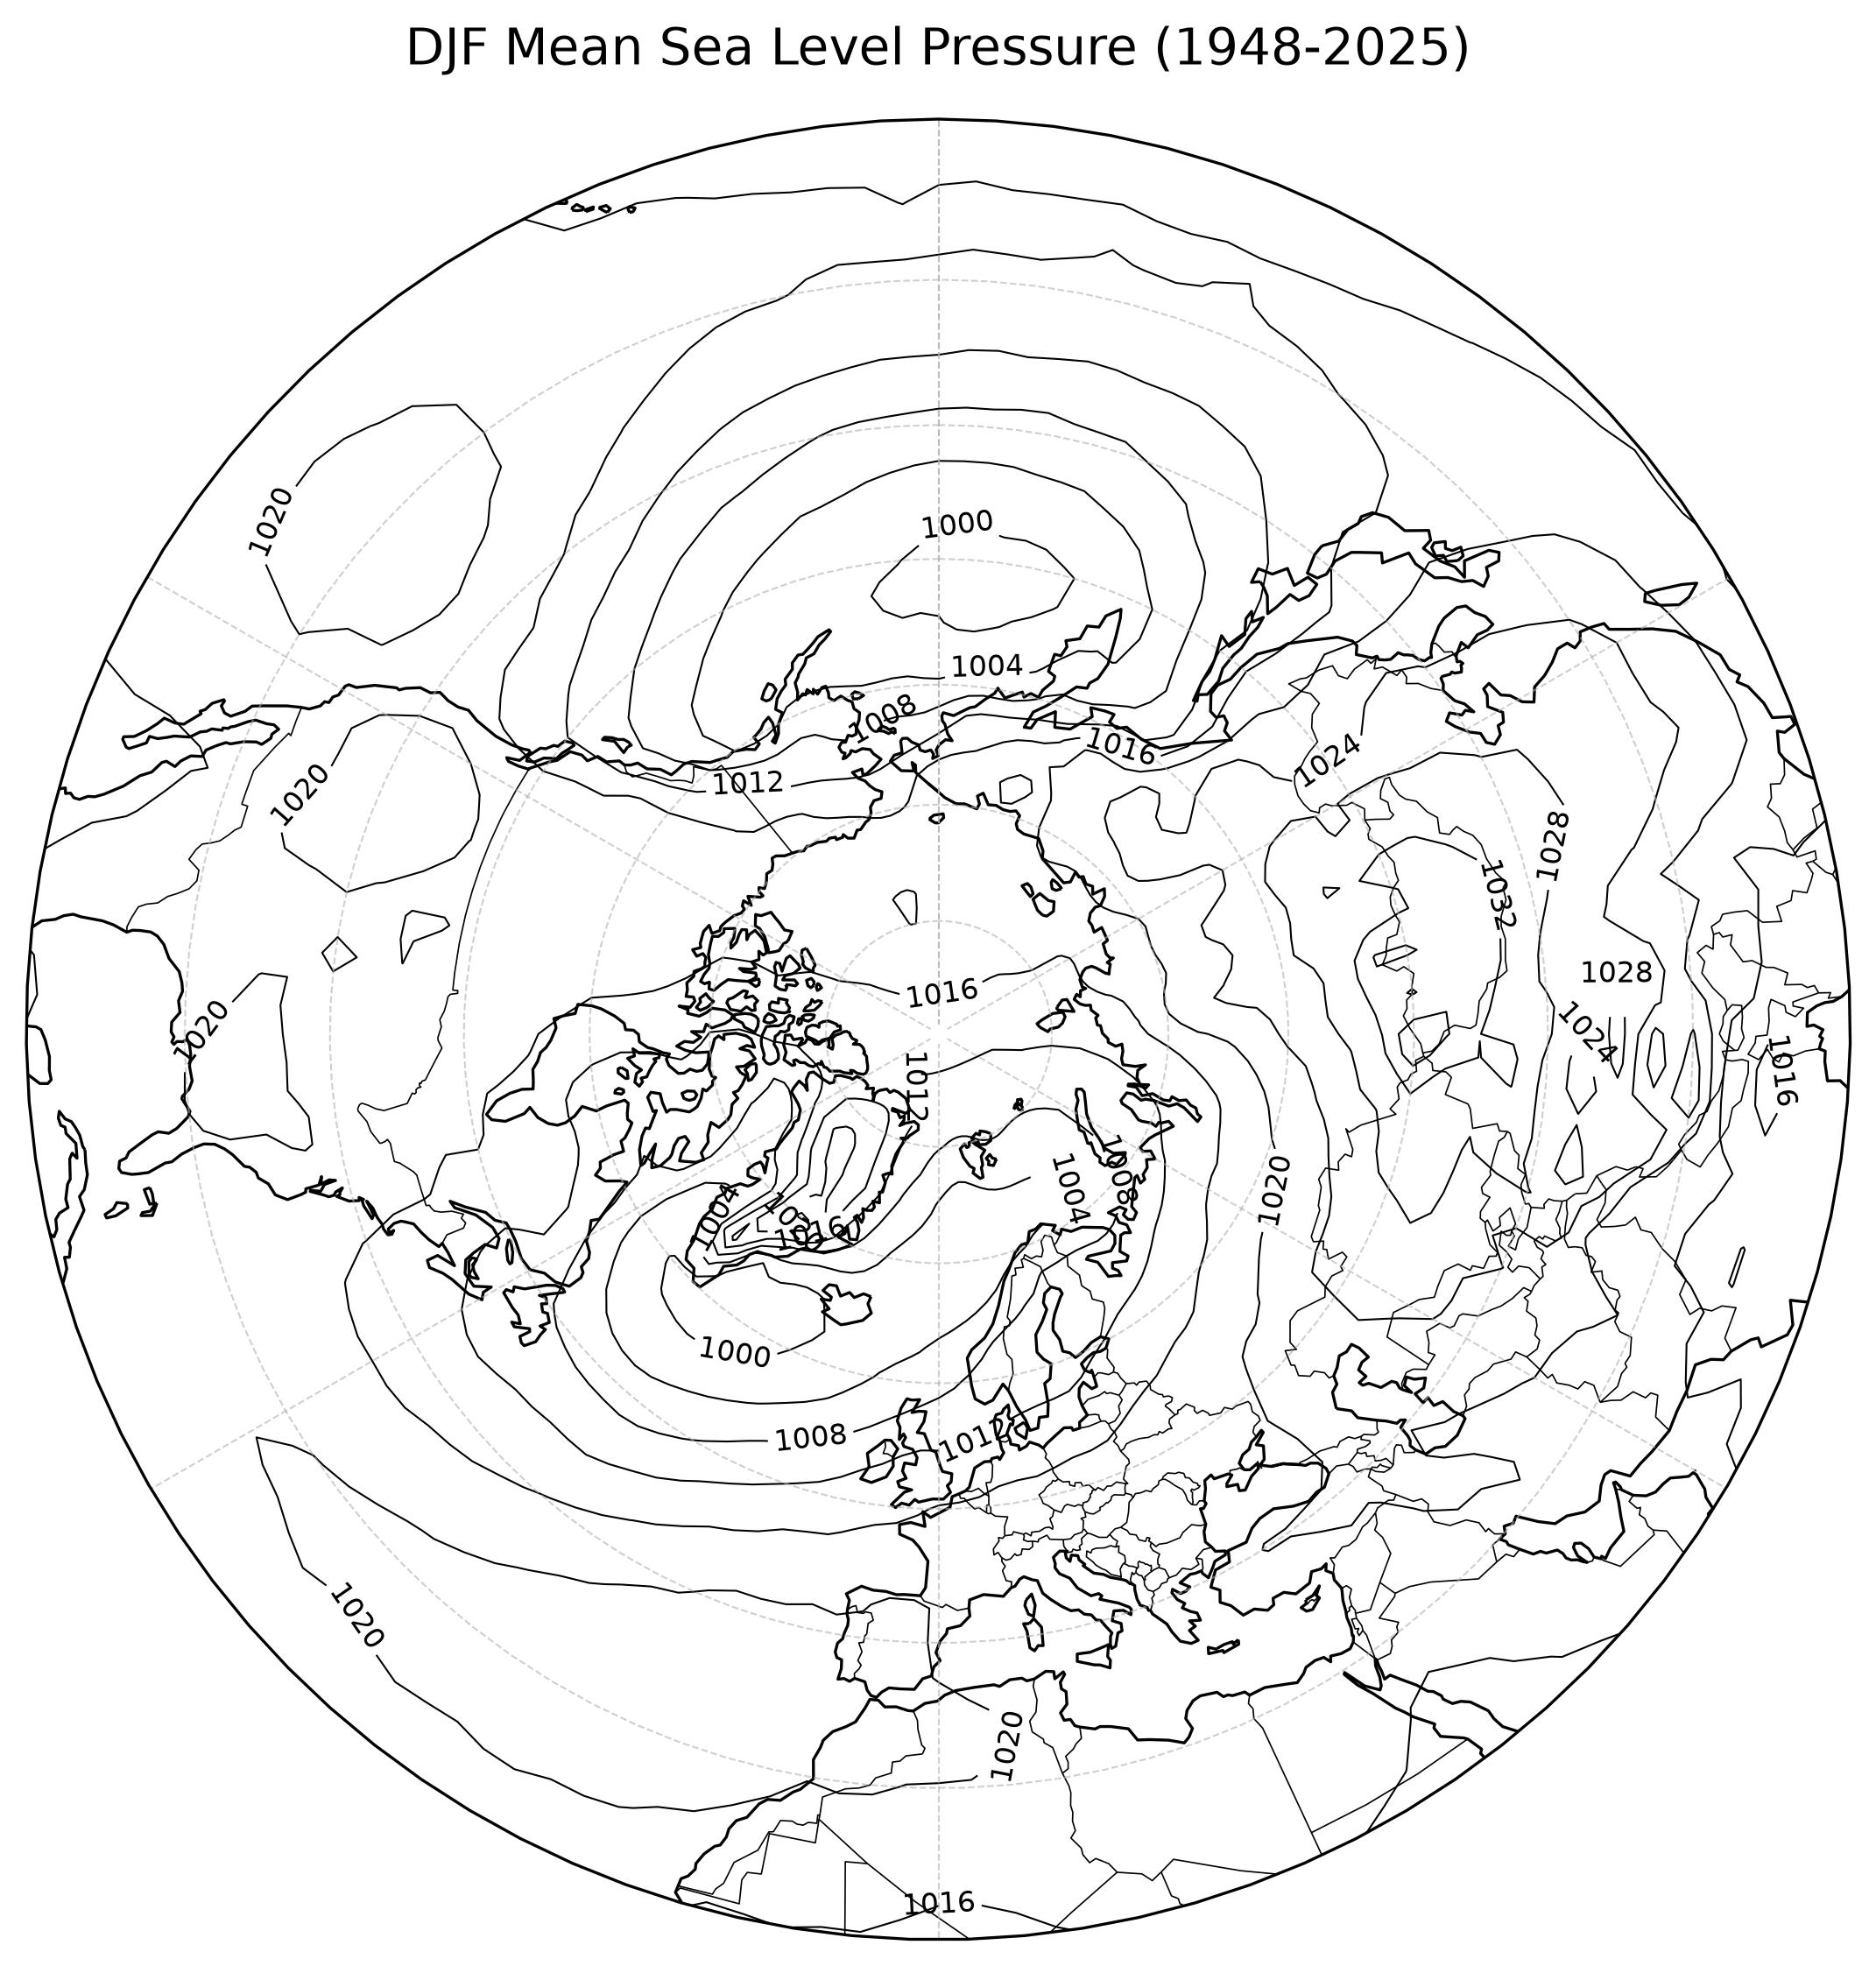

Source code (Python):
# ---------------------------------------------------------
# Polar Projection Map of DJF Sea Level Pressure
# ---------------------------------------------------------
#
# This program introduces polar stereographic map projections
# using Northern Hemisphere sea level pressure (SLP).
#
# Polar projections are useful for visualizing climate
# variability at high latitudes, where standard latitude-
# longitude projections can strongly distort spatial patterns.
#
# In this example, we:
#
# 1. Read monthly sea level pressure data.
# 2. Calculate the DJF mean sea level pressure.
# 3. Add a cyclic longitude point to remove the map seam.
# 4. Create a Northern Hemisphere polar stereographic projection.
# 5. Plot DJF sea level pressure using contours.
# 6. Add coastlines, borders, and latitude gridlines.
#
# ---------------------------------------------------------

from pathlib import Path
from cartopy.util import add_cyclic_point

import numpy as np
import xarray as xr
import matplotlib.pyplot as plt
import matplotlib.path as mpath
import cartopy.crs as ccrs
import cartopy.feature as cfeature
import sys

def calc_seasonal_mean(dat, window=5, end_month=1):
    """
    Calculate seasonal mean using a trailing running mean, extract the final month (e.g., Mar for NDJFM),
    convert to year-lat-lon DataArray.

    Parameters:
    -----------
    dat : xr.DataArray
        Input data with dimensions (time, lat, lon) and datetime64 'time'.
    window : int
        Running mean window size (default is 5).
    end_month : int
        Target month used to extract seasonal means (final month of the trailing average).

    Returns:
    --------
    dat_out : xr.DataArray
        Seasonal mean with dimensions (year, lat, lon).
    """

    # Rename coordinates if necessary
    if "latitude" in dat.coords:
      dat = dat.rename({"latitude": "lat"})

    if "longitude" in dat.coords:
      dat = dat.rename({"longitude": "lon"})


    # Apply trailing running mean
    dat_rm = dat.rolling(time=window, center=False, min_periods=window).mean()

    # Filter for entries where month == end_month
    dat_tmp = dat_rm.sel(time=dat_rm["time"].dt.month == end_month)

    # Extract year from the end_month timestamps
    years = dat_tmp["time"].dt.year

    # Create clean DataArray with dimensions ['year', 'lat', 'lon']
    dat_out = xr.DataArray(
        data=dat_tmp.values,
        dims=["year", "lat", "lon"],
        coords={
            "year": years.values,
            "lat": dat_tmp["lat"].values,
            "lon": dat_tmp["lon"].values,
        },
        name=dat.name if hasattr(dat, "name") else "SeasonalMean",
        attrs=dat.attrs.copy(),
    )

    return dat_out

def calc_seasonal_anom(dat, window=12, end_month=12, clim_period=None):
    """
    Calculate seasonal mean anomaly using a trailing running mean, extract the final month (e.g., Mar for NDJFM),
    convert to year-lat-lon DataArray, apply minimum coverage mask, and optionally remove trend.

    Parameters:
    -----------
    dat : xr.DataArray
        Input data with dimensions (time, lat, lon) and datetime64 'time'.
    window : int
        Running mean window size (default is 12).
    end_month : int
        Target month used to extract seasonal means (final month of the trailing average).
    dtrend : bool
        If True, remove linear trend after applying coverage mask.

    Returns:
    --------
    dat_out : xr.DataArray
        Seasonal mean anomaly with dimensions (year, lat, lon).
    """

    # Monthly climatology
    if clim_period is None:
        clm = dat.groupby("time.month").mean("time")
    else:
        start, end = clim_period
        clm = (
            dat.sel(time=slice(start, end))
            .groupby("time.month")
            .mean("time")
        )

    # Monthly anomalies
    anm = dat.groupby("time.month") - clm

    # Apply trailing running mean
    dat_rm = anm.rolling(time=window, center=False, min_periods=window).mean()

    # Filter for entries where month == end_month
    dat_tmp = dat_rm.sel(time=dat_rm["time"].dt.month == end_month)

    # Remove seasonal means that are entirely missing
    valid_time = dat_tmp.notnull().any(dim=["lat", "lon"])

    dat_tmp = dat_tmp.where(valid_time,drop=True)

    # Extract year after removing incomplete seasons
    years = dat_tmp["time"].dt.year

    # Create clean DataArray with dimensions ['year', 'lat', 'lon']
    datS = xr.DataArray(
        data=dat_tmp.values,
        dims=["year", "lat", "lon"],
        coords={
            "year": years.values,
            "lat": dat_tmp["lat"].values,
            "lon": dat_tmp["lon"].values,
        },
        name=dat.name if hasattr(dat, "name") else "SeasonalMean",
        attrs=dat.attrs.copy(),
    )

    return datS

# ---------------------------------------------------------
# Read monthly SLP
# ---------------------------------------------------------

indir = Path("../../data")
slp_file = indir / "slp.mon.mean.nc"

ds_slp = xr.open_dataset(slp_file)

slp = ds_slp["slp"]

# Convert Pa to hPa if needed.
if slp.attrs.get("units", "").lower() in ["pa", "pascal", "pascals"]:
    slp = slp / 100.0
    slp.attrs["units"] = "hPa"

# ----

# Northern Hemisphere map boundary
MIN_LAT = 20

# Optional climatology period.
# Set both to None to use the full time period in the file.
start_year = 1948
end_year = 2025

# ------------------------------------------------------------
# Select the analysis period
# ------------------------------------------------------------

if start_year is not None and end_year is not None:
    slp = slp.sel(
        time=slice(f"{start_year}-01-01", f"{end_year}-12-31")
    )


# ------------------------------------------------------------
# Calculate DJF mean
# ------------------------------------------------------------

# Complete the function call.
# Calculate DJF mean.
tmp = calc_seasonal_mean(slp, window=3, end_month=2)
slp_djf = tmp.mean(dim="year")

# Add cyclic longitude point to remove the map seam
slp_djf_cyclic, lon_cyclic = add_cyclic_point(
    slp_djf.values,
    coord=slp_djf["lon"].values
)

# ------------------------------------------------------------
# Create the polar projection
# ------------------------------------------------------------

projection = ccrs.NorthPolarStereo()

fig = plt.figure(figsize=(9, 9))
ax = plt.axes(projection=projection)

# Show the Northern Hemisphere from MIN_LAT to the North Pole.
ax.set_extent(
    [-180, 180, MIN_LAT, 90],
    crs=ccrs.PlateCarree()
)

# Make the map boundary circular.
theta = np.linspace(0, 2 * np.pi, 100)
center = [0.5, 0.5]
radius = 0.5

circle = mpath.Path(
    np.vstack([
        np.sin(theta) * radius + center[0],
        np.cos(theta) * radius + center[1]
    ]).T
)

ax.set_boundary(circle, transform=ax.transAxes)


# ------------------------------------------------------------
# Plot DJF SLP
# ------------------------------------------------------------

levels = np.arange(980, 1041, 4)

cs = ax.contour(
    lon_cyclic,
    slp_djf["lat"],
    slp_djf_cyclic,
    levels=levels,
    colors="black",
    linewidths=0.5,
    transform=ccrs.PlateCarree()
)

ax.clabel(cs, inline=True, fontsize=8, fmt="%d")


# ------------------------------------------------------------
# Add map features
# ------------------------------------------------------------

ax.coastlines(resolution="110m", linewidth=0.8)

ax.add_feature(
    cfeature.BORDERS,
    linewidth=0.4
)

gl = ax.gridlines(
    crs=ccrs.PlateCarree(),
    linewidth=0.5,
    linestyle="--",
    alpha=0.6
)

gl.ylocator = plt.FixedLocator(
    [20, 30, 40, 50, 60, 70, 80]
)


if start_year is not None and end_year is not None:
    title = f"DJF Mean Sea Level Pressure ({start_year}-{end_year})"
else:
    title = "DJF Mean Sea Level Pressure"

ax.set_title(
    title,
    fontsize=14,
    pad=15
)


# ---------------------------------------------------------
# Save figure
# ---------------------------------------------------------

output_path = Path(__file__).with_suffix(".jpg")

plt.savefig(
    output_path,
    dpi=300,
    bbox_inches="tight",
)

plt.show()
